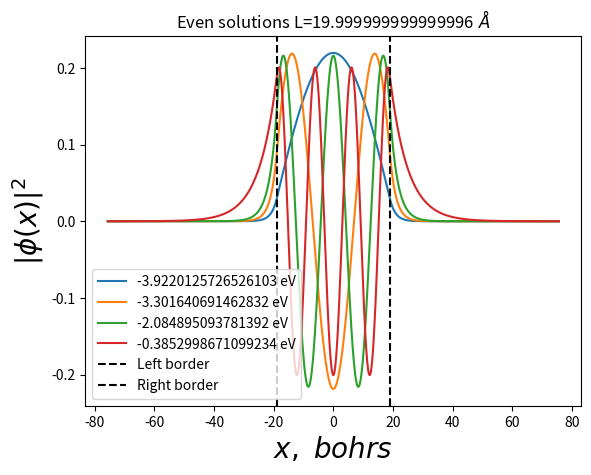

Write Python code to recreate this figure.
from math import sin, cos, sqrt, exp
import numpy as np
import scipy.optimize as opt
import matplotlib.pyplot as plt

hbar = 1.
m_e = 1.
a_0 = 1.
Hartree = 1.
eV = Hartree / 27.211386
Ang = a_0 / 0.529177210

V0 = 4. * eV  # hartree
L = 5. * Ang  # bohr

t = 2 * m_e * V0 / (hbar ** 2)

class AbstractFiniteWell(object):
    def __init__(self, V0_, L_, Nk):
        self.V0 = V0_
        self.L = L_
        self.t = 2 * m_e * V0_ / (hbar ** 2)
        # self.space = np.linspace(-sqrt(self.t), sqrt(self.t), Nk, True)
        self.space = np.linspace(0., sqrt(self.t), Nk, True)
        self.matcher = np.vectorize(self.match)
        self.k = self.solve()
        self.kappa = np.sqrt(self.t - self.k ** 2)
        self.c = self.coeff()

    def getPsiFunctions(self):
        psiV = np.vectorize(self.psi)
        fArray = lambda x: psiV(x,self.k,self.kappa,self.c)
        # fArray = lambda x: psiV(x,self.k[self.allowed:],self.kappa[self.allowed:],self.c[self.allowed:])
        return fArray

    def getEnergies(self):
        eArray = []
        for i  in range(len(self.k)):
        # for i  in range(self.allowed,len(self.k)):
            eArray.append(self.energy(self.k[i]))
        return eArray

    def energy(self,k):
        return (k**2)/2-self.V0

    def psi(self, x, k, kappa, coef):
        raise NotImplementedError

    def match(self, k):
        raise NotImplementedError

    def coeff(self):
        raise NotImplementedError

    def coeff2(self):
        raise NotImplementedError

    def solve(self):
        sol = []
        tt = self.matcher(self.space)
        A = tt[:-1]
        B = tt[1:]
        sgn = np.sign(A * B)
        for i in range(len(sgn)):
            if sgn[i] == -1.:
                ttt = opt.bisect(self.matcher, self.space[i], self.space[i + 1])
                if ttt != 0:
                    sol.append(ttt)
        return np.array(sol)

    def __str__(self):
        return self.name + ' solutions'

class OddFiniteWell(AbstractFiniteWell):
    def __init__(self, V0_, L_, Nk):
        AbstractFiniteWell.__init__(self, V0_, L_, Nk)
        self.name = 'Odd'
        # self.allowed = 0

    def psi(self, x, k, kappa, coef):
        if x < -L/2.:
            return -exp(kappa*x)
        if -L/2. <= x <= L/2.:
            return coef*sin(k*x)
        if L/2. < x:
            return exp(-kappa*x)

    def match(self, k):
        return k * cos(k * L / 2) + sqrt(t - k ** 2) * sin(k * L / 2)

    def coeff(self):
        return np.exp(-self.kappa * L / 2) / np.sin(self.k * L / 2)

    def coeff2(self):
        return -self.kappa/self.k*np.exp(-self.kappa * L / 2) / np.cos(self.k * L / 2)

class EvenFiniteWell(AbstractFiniteWell):
    def __init__(self, V0_, L_, Nk):
        AbstractFiniteWell.__init__(self, V0_, L_, Nk)
        self.name = 'Even'
        # self.allowed = 0
        # for k in self.k:
        #     if k < 0:
        #         self.allowed+=1

    def psi(self, x, k, kappa, coef):
        if x < -L/2.:
            return exp(kappa*x)
        if -L/2. <= x <= L/2.:
            return coef*cos(k*x)
        if L/2. < x:
            return exp(-kappa*x)

    def match(self, k):
        return k * sin(k * L / 2) - sqrt(t - k ** 2) * cos(k * L / 2)

    def coeff(self):
        return np.exp(-self.kappa * L / 2) / np.cos(self.k * L / 2)

    def coeff2(self):
        return self.kappa/self.k*np.exp(-self.kappa * L / 2) / np.sin(self.k * L / 2)

def normalize(psi_old, dx):
    area = np.trapz(psi_old**2, dx=dx)
    psi_new = psi_old / np.sqrt(area)
    return psi_new

def getNormalizedFunctions(psis,X):
    Y = [psis(x) for x in X]
    Y = np.transpose(Y)
    Z = []
    for y in Y:
        Z.append(normalize(y,(X[len(X)-1]-X[0])/1000))
    return Z

def fromEtoK(e):
    return sqrt(2.*(e+V0))

V0 = 4. * eV  # hartree
L = 20. * Ang  # bohr
X = np.linspace(-2*L,2*L,1001,True)
odd = EvenFiniteWell(V0,L,101)

psisOdd = odd.getPsiFunctions()
energiesOdd = odd.getEnergies()

Z = getNormalizedFunctions(psisOdd, X)
for y,e in zip(Z, energiesOdd):
    plt.plot(X,y, label=str(e/eV)+' eV')

plt.axvline(-L/2, label='Left border', linestyle='--', color='black')
plt.axvline(L/2, label='Right border', linestyle='--', color='black')
plt.legend(loc='best')
plt.title(str(odd)+' L='+str(L/Ang)+'$\ \AA$')
plt.xlabel('$x,\ bohrs$',fontsize=20)
plt.ylabel('$|\phi(x)|^{2}$',fontsize=20)
plt.show()